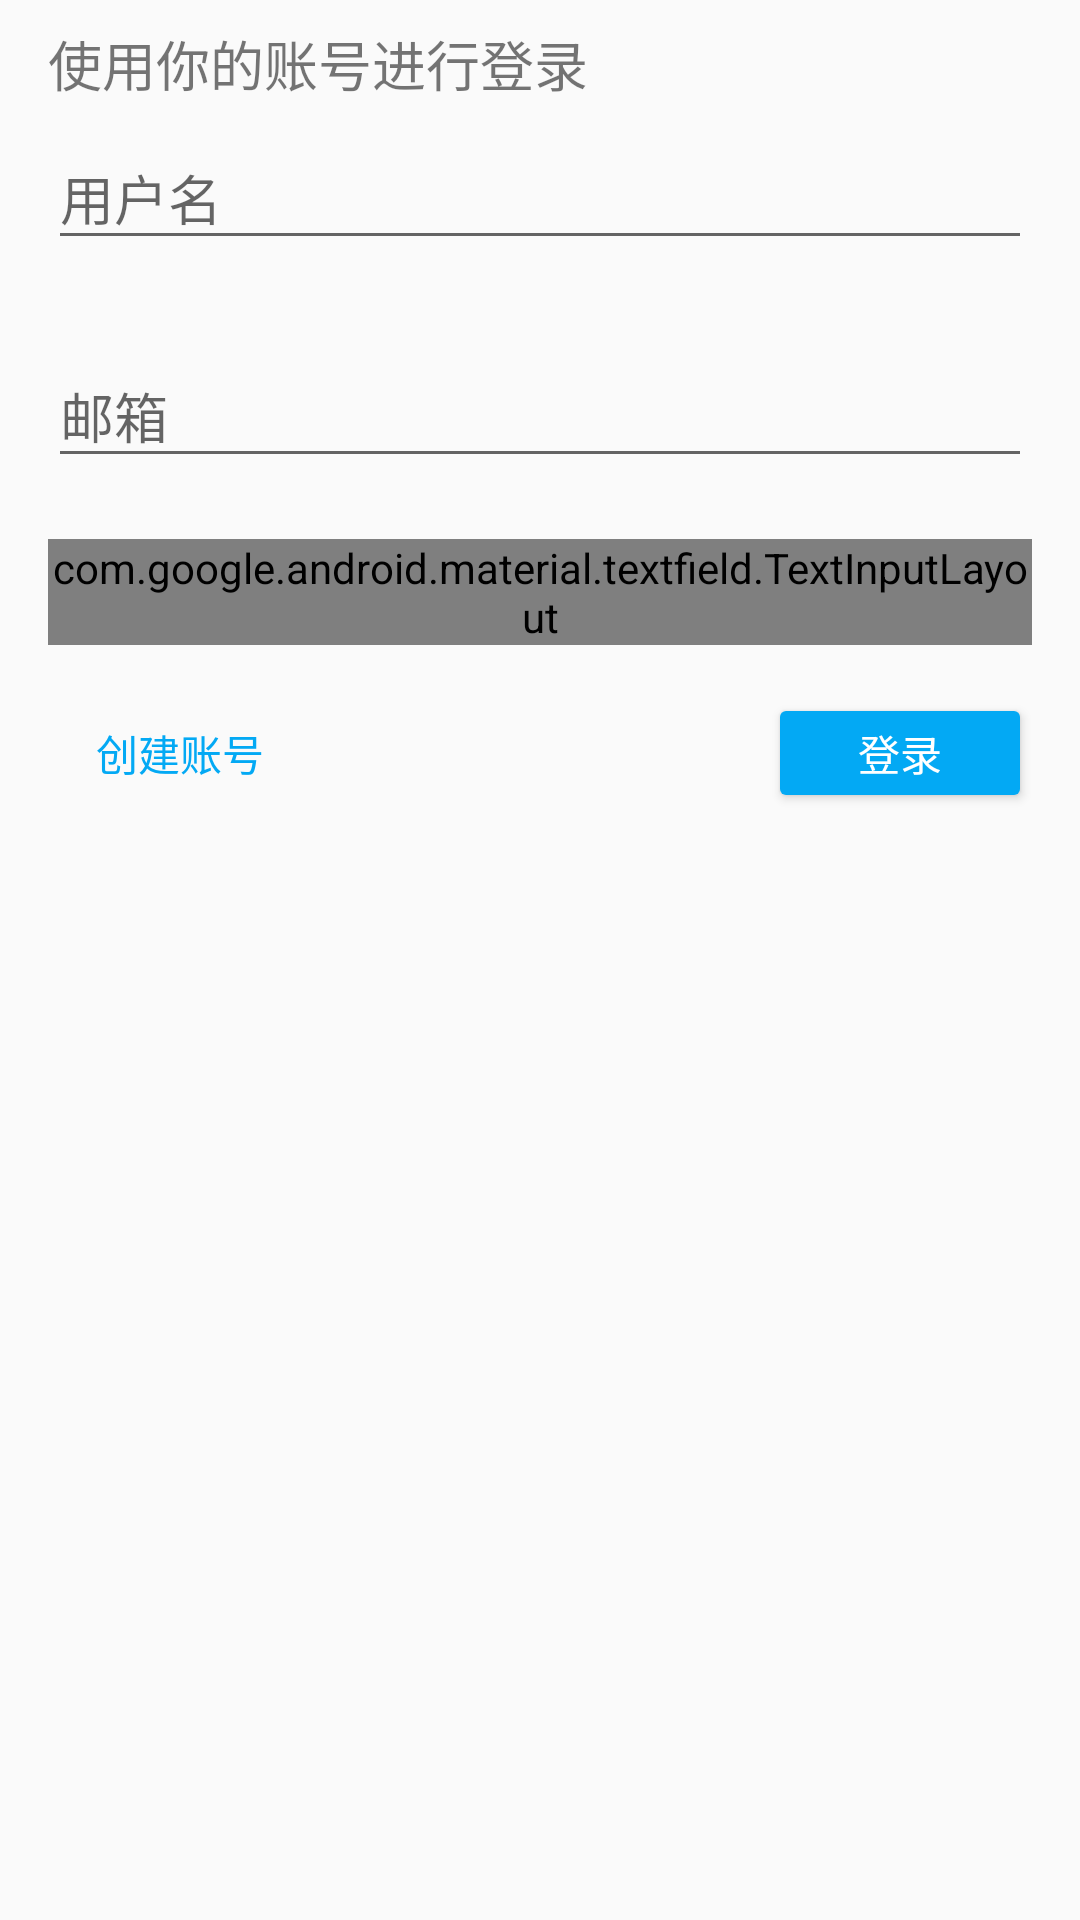

This screen was rendered from an Android layout file. Write that file and the resources it references.
<!-- AndroidManifest.xml: application theme AppTheme.NoActionBar -->
<!-- res/layout/content_login.xml -->
<?xml version="1.0" encoding="utf-8"?>
<android.support.constraint.ConstraintLayout xmlns:android="http://schemas.android.com/apk/res/android"
    xmlns:app="http://schemas.android.com/apk/res-auto"
    xmlns:tools="http://schemas.android.com/tools"
    android:layout_width="match_parent"
    android:layout_height="match_parent"
    android:animateLayoutChanges="true"
    app:layout_behavior="@string/appbar_scrolling_view_behavior"
    tools:context="cn.mijack.meme.ui.AccountActivity"
    tools:showIn="@layout/activity_account">


    <TextView
        android:id="@+id/info"
        android:layout_width="wrap_content"
        android:layout_height="wrap_content"
        android:layout_marginLeft="16dp"
        android:layout_marginTop="8dp"
        android:text="@string/login_with_your_account"
        android:textSize="18sp"
        app:layout_constraintLeft_toLeftOf="parent"
        app:layout_constraintTop_toTopOf="parent" />

    <android.support.design.widget.TextInputLayout
        android:id="@+id/userNameLayout"
        android:layout_width="match_parent"
        android:layout_height="wrap_content"
        android:layout_marginLeft="16dp"
        android:layout_marginRight="16dp"
        android:hint="@string/userName"
        app:errorEnabled="true"
        app:layout_constraintTop_toBottomOf="@+id/info"
        app:passwordToggleDrawable="@drawable/visibility_selector"
        app:passwordToggleEnabled="false"
        app:passwordToggleTint="@color/visibility_selector">

        <android.support.design.widget.TextInputEditText
            android:singleLine="true"
            android:layout_width="match_parent"
            android:layout_height="wrap_content" />
    </android.support.design.widget.TextInputLayout>


    <android.support.design.widget.TextInputLayout
        android:id="@+id/emailLayout"
        android:layout_width="match_parent"
        android:layout_height="wrap_content"
        android:layout_marginLeft="16dp"
        android:layout_marginRight="16dp"
        android:hint="@string/email"
        app:errorEnabled="true"
        app:layout_constraintTop_toBottomOf="@id/userNameLayout"
        app:passwordToggleDrawable="@drawable/visibility_selector"
        app:passwordToggleEnabled="false"
        app:passwordToggleTint="@color/visibility_selector">

        <android.support.design.widget.TextInputEditText
            android:layout_width="match_parent"
            android:layout_height="wrap_content"
            android:inputType="textEmailAddress" />
    </android.support.design.widget.TextInputLayout>

    <android.support.design.widget.TextInputLayout
        android:id="@+id/passwordLayout"
        android:layout_width="match_parent"
        android:layout_height="wrap_content"
        android:layout_marginLeft="16dp"
        android:layout_marginRight="16dp"
        android:hint="@string/password"
        app:errorEnabled="true"
        app:layout_constraintTop_toBottomOf="@id/emailLayout"
        app:passwordToggleDrawable="@drawable/visibility_selector"
        app:passwordToggleEnabled="true"
        app:passwordToggleTint="@color/visibility_selector">

        <android.support.design.widget.TextInputEditText
            android:layout_width="match_parent"
            android:layout_height="wrap_content"
            android:inputType="textPassword" />
    </android.support.design.widget.TextInputLayout>

    <Button
        android:id="@+id/otherChoice"
        style="@style/AppTheme.Button.Borderless"
        android:layout_width="wrap_content"
        android:layout_height="40dp"
        android:layout_marginLeft="16dp"
        android:layout_marginTop="16dp"
        android:paddingBottom="4dp"
        android:paddingLeft="0dp"
        android:paddingRight="0dp"
        android:paddingTop="4dp"
        android:text="@string/create_account"
        app:layout_constraintLeft_toLeftOf="parent"
        app:layout_constraintTop_toBottomOf="@id/passwordLayout" />

    <Button
        android:id="@+id/nextAction"
        android:layout_width="wrap_content"
        android:layout_height="40dp"
        android:layout_marginRight="16dp"
        android:layout_marginTop="16dp"
        android:paddingBottom="4dp"
        android:paddingLeft="0dp"
        android:paddingRight="0dp"
        android:paddingTop="4dp"
        android:text="@string/login"
        android:theme="@style/AppTheme.Button.Colored"
        app:layout_constraintRight_toRightOf="parent"
        app:layout_constraintTop_toBottomOf="@id/passwordLayout" />
</android.support.constraint.ConstraintLayout>
<!-- res/layout/activity_account.xml (included above) -->
<?xml version="1.0" encoding="utf-8"?>
<android.support.design.widget.CoordinatorLayout xmlns:android="http://schemas.android.com/apk/res/android"
    xmlns:app="http://schemas.android.com/apk/res-auto"
    xmlns:tools="http://schemas.android.com/tools"
    android:layout_width="match_parent"
    android:layout_height="match_parent"
    android:id="@+id/content"
    android:fitsSystemWindows="true"
    tools:context="cn.mijack.meme.ui.AccountActivity">

    <android.support.design.widget.AppBarLayout
        android:layout_width="match_parent"
        android:layout_height="wrap_content"
        android:theme="@style/AppTheme.AppBarOverlay">

        <android.support.v7.widget.Toolbar
            android:id="@+id/toolbar"
            android:layout_width="match_parent"
            android:layout_height="?attr/actionBarSize"
            android:background="?attr/colorPrimary"
            app:popupTheme="@style/AppTheme.PopupOverlay"
            app:navigationIcon="?attr/homeAsUpIndicator" />


    </android.support.design.widget.AppBarLayout>

    <include layout="@layout/content_login" />


</android.support.design.widget.CoordinatorLayout>
<!-- resources referenced by this layout -->
<resources>
  <!-- drawable visibility_selector (drawable) -->
  <?xml version="1.0" encoding="utf-8"?>
  <selector xmlns:android="http://schemas.android.com/apk/res/android">
      <item android:drawable="@drawable/ic_visibility_black" android:state_checked="false" android:state_pressed="true" />
      <item android:drawable="@drawable/ic_visibility_off_black" android:state_checked="true" android:state_pressed="true" />
      <item android:drawable="@drawable/ic_visibility_black" android:state_checked="true" android:state_pressed="false" />
      <item android:drawable="@drawable/ic_visibility_off_black" android:state_checked="false" android:state_pressed="false" />
  </selector>
  <string name="create_account">创建账号</string>
  <string name="email">邮箱</string>
  <string name="login">登录</string>
  <string name="login_with_your_account">使用你的账号进行登录</string>
  <string name="password">密码</string>
  <string name="userName">用户名</string>
  <style name="AppTheme.AppBarOverlay" parent="ThemeOverlay.AppCompat.Dark.ActionBar" />
  <style name="AppTheme.Button.Borderless" parent="Widget.AppCompat.Button.Borderless">
          <item name="colorButtonNormal">@color/colorWhite</item>
          <item name="android:textColor">@color/colorPrimary</item>
      </style>
  <style name="AppTheme.Button.Colored" parent="Widget.AppCompat.Button.Colored">
          <item name="colorButtonNormal">@color/colorPrimary</item>
          <item name="android:textColor">@color/colorWhite</item>
      </style>
  <style name="AppTheme.PopupOverlay" parent="ThemeOverlay.AppCompat.Light" />
  <style name="AppTheme.NoActionBar">
          <item name="windowActionBar">false</item>
          <item name="windowNoTitle">true</item>
      </style>
  <color name="colorWhite">#ffffff</color>
  <color name="colorPrimary">#03A9F4</color>
</resources>
